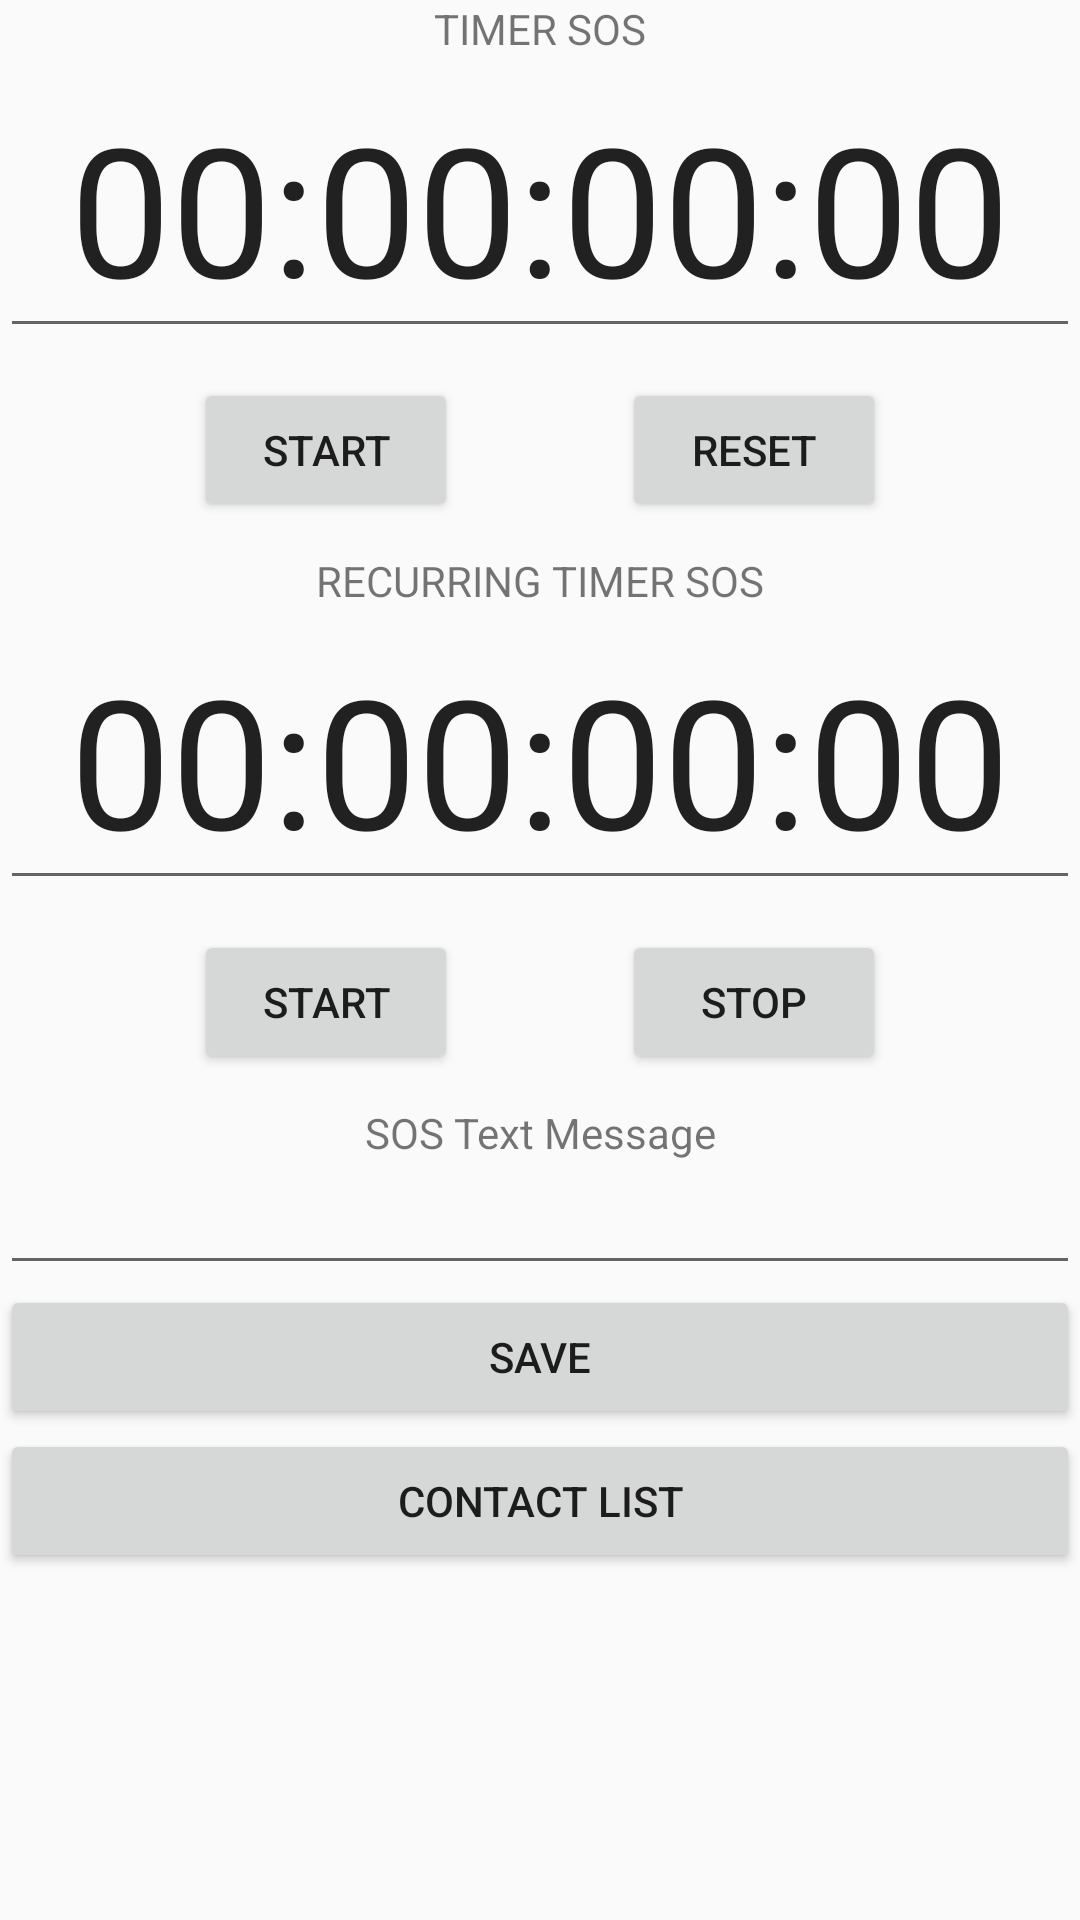

Produce the Android XML layout that renders to this screen, including the resource entries it uses.
<!-- AndroidManifest.xml: activity theme Theme.NewOneSOS -->
<!-- res/layout/activity_main.xml -->
<?xml version="1.0" encoding="utf-8"?>
<LinearLayout
    android:orientation="vertical"
    xmlns:android="http://schemas.android.com/apk/res/android"
    xmlns:app="http://schemas.android.com/apk/res-auto"
    xmlns:tools="http://schemas.android.com/tools"
    android:layout_width="match_parent"
    android:layout_height="match_parent"
    tools:context=".MainActivity">

    <TextView
        android:id="@+id/textView"
        android:layout_width="match_parent"
        android:layout_height="wrap_content"
        android:text="TIMER SOS"
        android:textAlignment="center" />

    <EditText
        android:id="@+id/timerText"
        android:layout_width="match_parent"
        android:layout_height="wrap_content"
        android:ems="10"
        android:inputType="text"
        android:text="@string/place_holder_time"
        android:textAlignment="center"
        android:textSize="60sp" />

    <androidx.constraintlayout.widget.ConstraintLayout
        android:layout_width="match_parent"
        android:layout_height="wrap_content"
        android:padding="10dp">

        <Button
            android:id="@+id/startButton"
            android:layout_width="wrap_content"
            android:layout_height="wrap_content"
            android:text="@string/start"
            app:layout_constraintBottom_toBottomOf="parent"
            app:layout_constraintEnd_toStartOf="@+id/resetButton"
            app:layout_constraintStart_toStartOf="parent"
            app:layout_constraintTop_toTopOf="parent" />

        <Button
            android:id="@+id/resetButton"
            android:layout_width="wrap_content"
            android:layout_height="wrap_content"
            android:text="@string/reset"
            app:layout_constraintBottom_toBottomOf="parent"
            app:layout_constraintEnd_toEndOf="parent"
            app:layout_constraintStart_toEndOf="@+id/startButton"
            app:layout_constraintTop_toTopOf="parent" />

    </androidx.constraintlayout.widget.ConstraintLayout>

    <TextView
        android:id="@+id/textView2"
        android:layout_width="match_parent"
        android:layout_height="wrap_content"
        android:text="RECURRING TIMER SOS"
        android:textAlignment="center" />

    <EditText
        android:id="@+id/timerText2"
        android:layout_width="match_parent"
        android:layout_height="wrap_content"
        android:ems="10"
        android:inputType="text"
        android:text="@string/place_holder_time"
        android:textAlignment="center"
        android:textSize="60sp" />

    <androidx.constraintlayout.widget.ConstraintLayout
        android:layout_width="match_parent"
        android:layout_height="wrap_content"
        android:padding="10dp">

        <Button
            android:id="@+id/startButton2"
            android:layout_width="wrap_content"
            android:layout_height="wrap_content"
            android:text="@string/start"
            app:layout_constraintBottom_toBottomOf="parent"
            app:layout_constraintEnd_toStartOf="@+id/stopButton"
            app:layout_constraintStart_toStartOf="parent"
            app:layout_constraintTop_toTopOf="parent" />

        <Button
            android:id="@+id/stopButton"
            android:layout_width="wrap_content"
            android:layout_height="wrap_content"
            android:text="@string/stop"
            app:layout_constraintBottom_toBottomOf="parent"
            app:layout_constraintEnd_toEndOf="parent"
            app:layout_constraintStart_toEndOf="@+id/startButton2"
            app:layout_constraintTop_toTopOf="parent" />

    </androidx.constraintlayout.widget.ConstraintLayout>

    <TextView
        android:id="@+id/textView4"
        android:layout_width="match_parent"
        android:layout_height="wrap_content"
        android:text="SOS Text Message"
        android:textAlignment="center" />

    <EditText
        android:id="@+id/sosMessageText"
        android:layout_width="match_parent"
        android:layout_height="wrap_content"
        android:ems="10"
        android:gravity="start|top"
        android:inputType="textMultiLine" />

    <Button
        android:id="@+id/saveButton"
        android:layout_width="match_parent"
        android:layout_height="wrap_content"
        android:text="Save" />

    <Button
        android:id="@+id/ctclistButton"
        android:layout_width="match_parent"
        android:layout_height="wrap_content"
        android:text="Contact List" />

</LinearLayout>
<!-- resources referenced by this layout -->
<resources>
  <string name="place_holder_time">00:00:00:00</string>
  <string name="reset">Reset</string>
  <string name="start">Start</string>
  <string name="stop">Stop</string>
  <style name="Theme.NewOneSOS" parent="android:Theme.Material.Light.NoActionBar" />
</resources>
